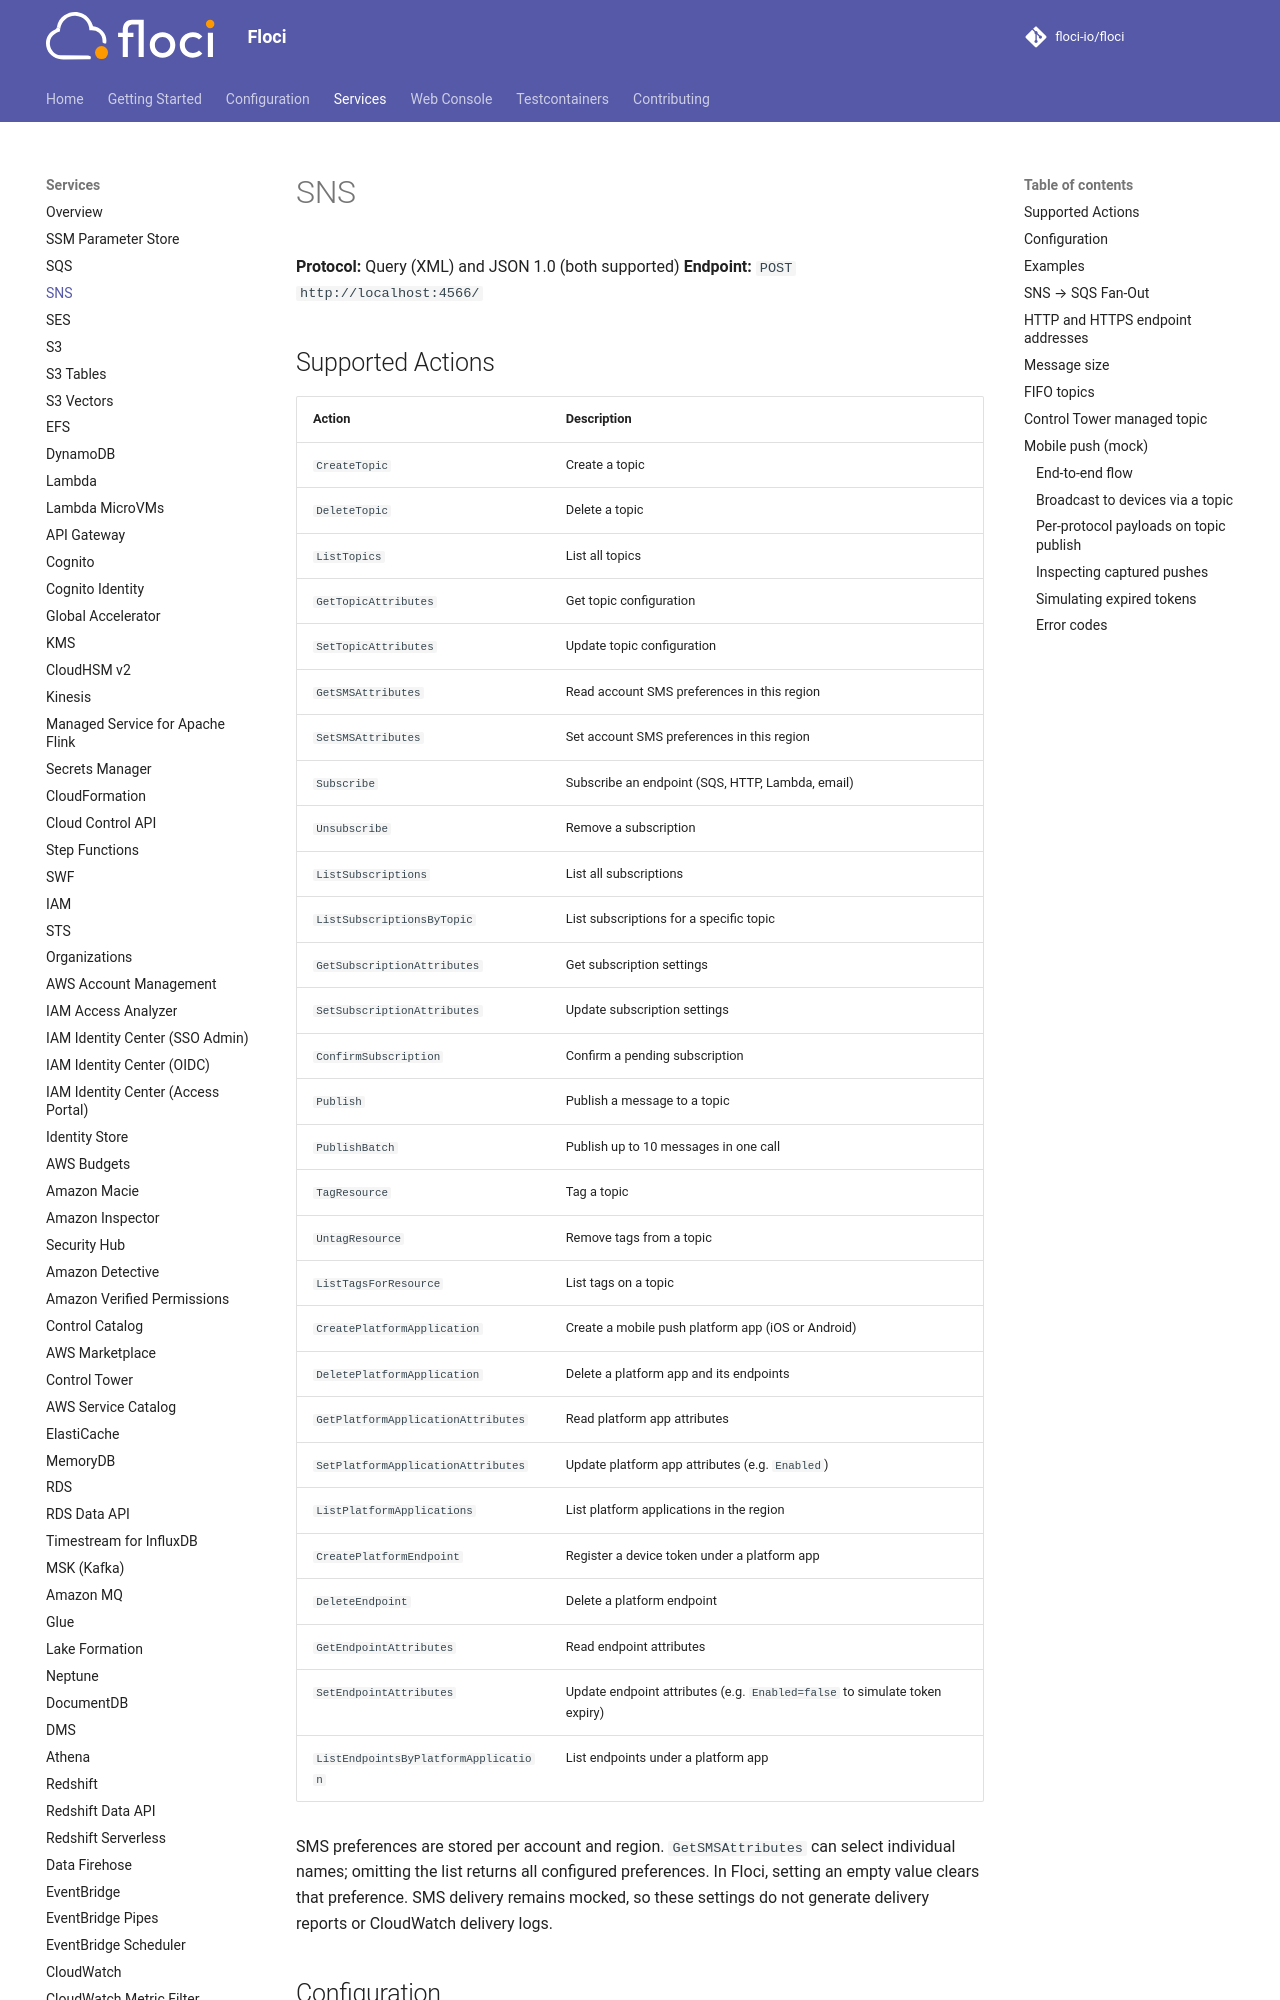

repository: ocelhq/floci · page: services/sns/index.html · generator: mkdocs

# SNS

**Protocol:** Query (XML) and JSON 1.0 (both supported)
**Endpoint:** `POST http://localhost:4566/`

## Supported Actions

| Action | Description |
|---|---|
| `CreateTopic` | Create a topic |
| `DeleteTopic` | Delete a topic |
| `ListTopics` | List all topics |
| `GetTopicAttributes` | Get topic configuration |
| `SetTopicAttributes` | Update topic configuration |
| `GetSMSAttributes` | Read account SMS preferences in this region |
| `SetSMSAttributes` | Set account SMS preferences in this region |
| `Subscribe` | Subscribe an endpoint (SQS, HTTP, Lambda, email) |
| `Unsubscribe` | Remove a subscription |
| `ListSubscriptions` | List all subscriptions |
| `ListSubscriptionsByTopic` | List subscriptions for a specific topic |
| `GetSubscriptionAttributes` | Get subscription settings |
| `SetSubscriptionAttributes` | Update subscription settings |
| `ConfirmSubscription` | Confirm a pending subscription |
| `Publish` | Publish a message to a topic |
| `PublishBatch` | Publish up to 10 messages in one call |
| `TagResource` | Tag a topic |
| `UntagResource` | Remove tags from a topic |
| `ListTagsForResource` | List tags on a topic |
| `CreatePlatformApplication` | Create a mobile push platform app (iOS or Android) |
| `DeletePlatformApplication` | Delete a platform app and its endpoints |
| `GetPlatformApplicationAttributes` | Read platform app attributes |
| `SetPlatformApplicationAttributes` | Update platform app attributes (e.g. `Enabled`) |
| `ListPlatformApplications` | List platform applications in the region |
| `CreatePlatformEndpoint` | Register a device token under a platform app |
| `DeleteEndpoint` | Delete a platform endpoint |
| `GetEndpointAttributes` | Read endpoint attributes |
| `SetEndpointAttributes` | Update endpoint attributes (e.g. `Enabled=false` to simulate token expiry) |
| `ListEndpointsByPlatformApplication` | List endpoints under a platform app |

SMS preferences are stored per account and region. `GetSMSAttributes` can select individual
names; omitting the list returns all configured preferences. In Floci, setting an empty value
clears that preference. SMS delivery
remains mocked, so these settings do not generate delivery
reports or CloudWatch delivery logs.

## Configuration

| Variable | Default | Description |
|---|---|---|
| `FLOCI_SERVICES_SNS_ENABLED` | `true` | Enable or disable the service |
| `FLOCI_STORAGE_SERVICES_SNS_MODE` | *(global default)* | Storage mode override for SNS (`memory`, `persistent`, `hybrid`, `wal`) |
| `FLOCI_STORAGE_SERVICES_SNS_FLUSH_INTERVAL_MS` | `5000` | Flush interval for `hybrid`/`wal` storage modes (milliseconds) |
